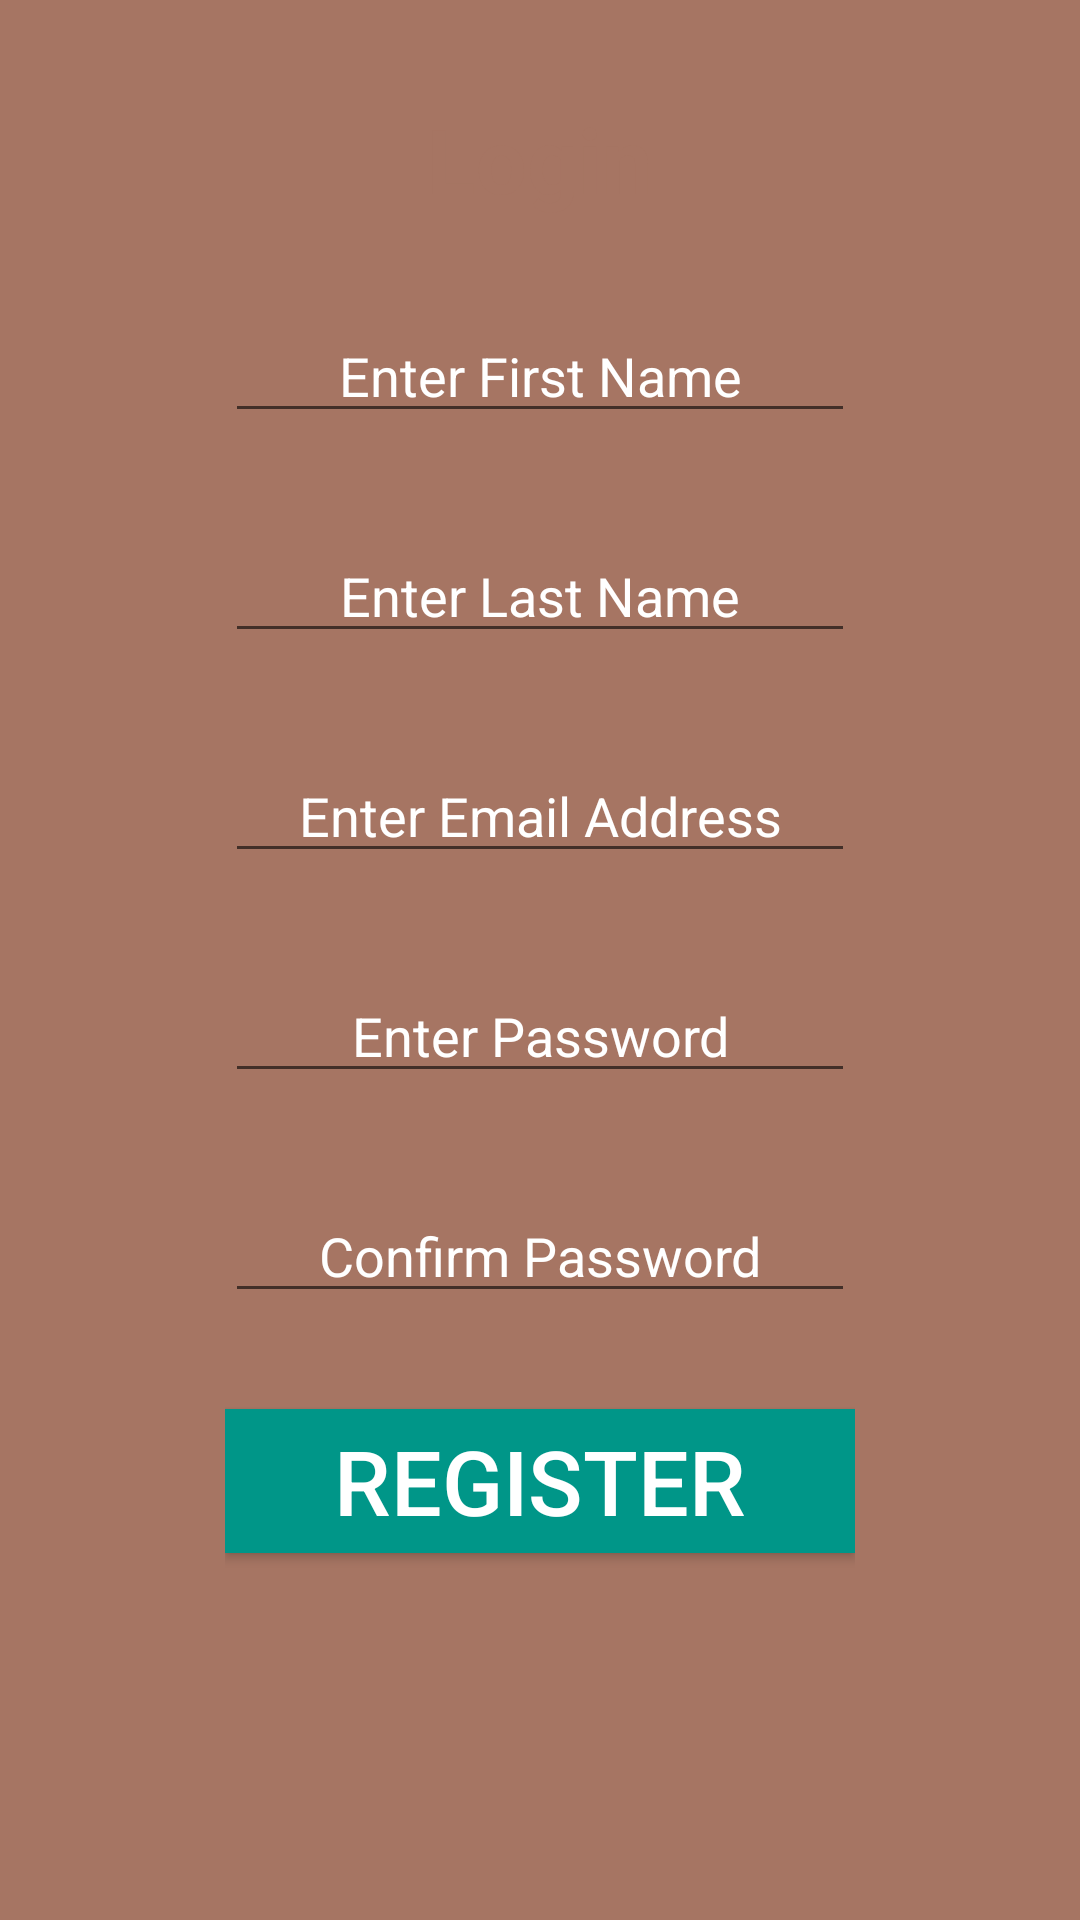

Reconstruct the res/layout file that produces this screen, plus the resources it refers to.
<!-- AndroidManifest.xml: application theme AppTheme -->
<!-- res/layout/activity_create_account.xml -->
<?xml version="1.0" encoding="utf-8"?>
<RelativeLayout xmlns:android="http://schemas.android.com/apk/res/android"
    xmlns:app="http://schemas.android.com/apk/res-auto"
    xmlns:tools="http://schemas.android.com/tools"
    android:layout_width="match_parent"
    android:layout_height="match_parent"
    tools:context="com.epicodus.whatsinthefridge_android.ui.CreateAccountActivity"
    android:background="@color/colorPrimaryLight" >

    <LinearLayout
        android:orientation="vertical"
        android:layout_width="wrap_content"
        android:layout_height="wrap_content"
        android:padding="30dp"
        android:id="@+id/linearLayout"
        android:layout_centerVertical="true"
        android:layout_centerHorizontal="true">

        <EditText
            android:id="@+id/firstNameText"
            android:layout_width="wrap_content"
            android:layout_height="wrap_content"
            android:layout_above="@+id/lastNameText"
            android:layout_alignLeft="@+id/lastNameText"
            android:layout_alignStart="@+id/lastNameText"
            android:textColorHint="@color/colorTextIcons"
            android:layout_marginBottom="32dp"
            android:ems="10"
            android:hint="@string/first_name_hint"
            android:inputType="textPersonName"
            android:textAlignment="center" />

        <EditText
            android:id="@+id/lastNameText"
            android:layout_width="wrap_content"
            android:layout_height="wrap_content"
            android:layout_above="@+id/emailText"
            android:layout_alignLeft="@+id/emailText"
            android:layout_alignStart="@+id/emailText"
            android:textColorHint="@color/colorTextIcons"
            android:layout_marginBottom="32dp"
            android:ems="10"
            android:hint="@string/last_name_hint"
            android:inputType="textPersonName"
            android:textAlignment="center" />

        <EditText
            android:id="@+id/emailText"
            android:layout_width="wrap_content"
            android:layout_height="wrap_content"
            android:ems="10"
            android:inputType="textEmailAddress"
            android:hint="@string/email_hint"
            android:textColorHint="@color/colorTextIcons"
            android:textAlignment="center"
            android:layout_marginBottom="32dp"
            android:layout_above="@+id/passwordText"
            android:layout_alignLeft="@+id/passwordText"
            android:layout_alignStart="@+id/passwordText" />

        <EditText
            android:id="@+id/passwordText"
            android:layout_width="wrap_content"
            android:layout_height="wrap_content"
            android:ems="10"
            android:inputType="textPassword"
            android:hint="@string/password_hint"
            android:textColorHint="@color/colorTextIcons"
            android:textAlignment="center"
            android:layout_marginBottom="32dp"
            android:layout_above="@+id/confirmPasswordEditText"
            android:layout_centerHorizontal="true" />

        <EditText
            android:id="@+id/confirmPasswordEditText"
            android:layout_width="wrap_content"
            android:layout_height="wrap_content"
            android:ems="10"
            android:inputType="textPassword"
            android:textColorHint="@color/colorTextIcons"
            android:hint="@string/confirm_password_hint"
            android:textAlignment="center"
            android:layout_marginBottom="32dp"
            android:layout_above="@+id/registerButton"
            android:layout_centerHorizontal="true" />

        <Button
            android:id="@+id/registerButton"
            android:layout_width="match_parent"
            android:layout_height="wrap_content"
            android:layout_alignParentBottom="true"
            android:layout_centerHorizontal="true"
            android:layout_marginBottom="19dp"
            android:text="@string/registration_button"
            android:textColor="@color/colorTextIcons"
            android:background="@color/colorAccent"
            android:textSize="30sp" />

    </LinearLayout>
    <TextView
        android:layout_width="wrap_content"
        android:layout_height="wrap_content"
        android:text="Login"
        android:textColor="@color/colorPrimaryLight"
        android:textSize="30dp"
        android:textStyle="bold"
        android:layout_above="@+id/linearLayout"
        android:layout_centerHorizontal="true" />

</RelativeLayout>
<!-- resources referenced by this layout -->
<resources>
  <color name="colorAccent">#009688</color>
  <color name="colorPrimaryLight">#A67563</color>
  <color name="colorTextIcons">#FFFFFF</color>
  <string name="confirm_password_hint">Confirm Password</string>
  <string name="email_hint">Enter Email Address</string>
  <string name="first_name_hint">Enter First Name</string>
  <string name="last_name_hint">Enter Last Name</string>
  <string name="password_hint">Enter Password</string>
  <string name="registration_button">Register</string>
  <style name="AppTheme" parent="Theme.AppCompat.Light.DarkActionBar">
          <item name="colorPrimary">@color/colorPrimaryLight</item>
          <item name="colorPrimaryDark">@color/colorPrimaryDark</item>
          <item name="colorAccent">@color/colorAccent</item>
      </style>
  <color name="colorPrimaryDark">#4D362E</color>
</resources>
